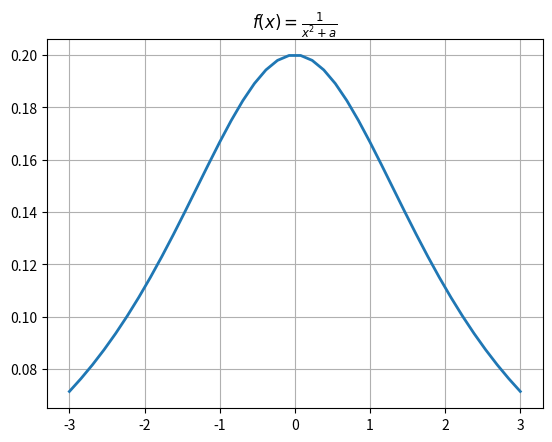

The matplotlib source for this figure:
# -*- coding: utf-8 -*-
"""
Created on Thu Sep 26 13:49:11 2013

@author: jschulz1
"""

import numpy as np  # NumPy (multidimensional arrays, linear algebra, ...)
import scipy as sp  # SciPy (signal and image processing library)
import matplotlib as mpl         # Matplotlib (2D/3D plotting library)
import matplotlib.pyplot as plt  # Matplotlib's pyplot: MATLAB-like syntax
from pylab import *              # Matplotlib's pylab interface

a = 5
x = linspace (-3,3,40)
f = 1./(x**2+a)

figure()
plot (x,f,linewidth=2)
grid('on')
box('on')
title('$f(x) =\\frac{1}{x^2+a}$')
show()
